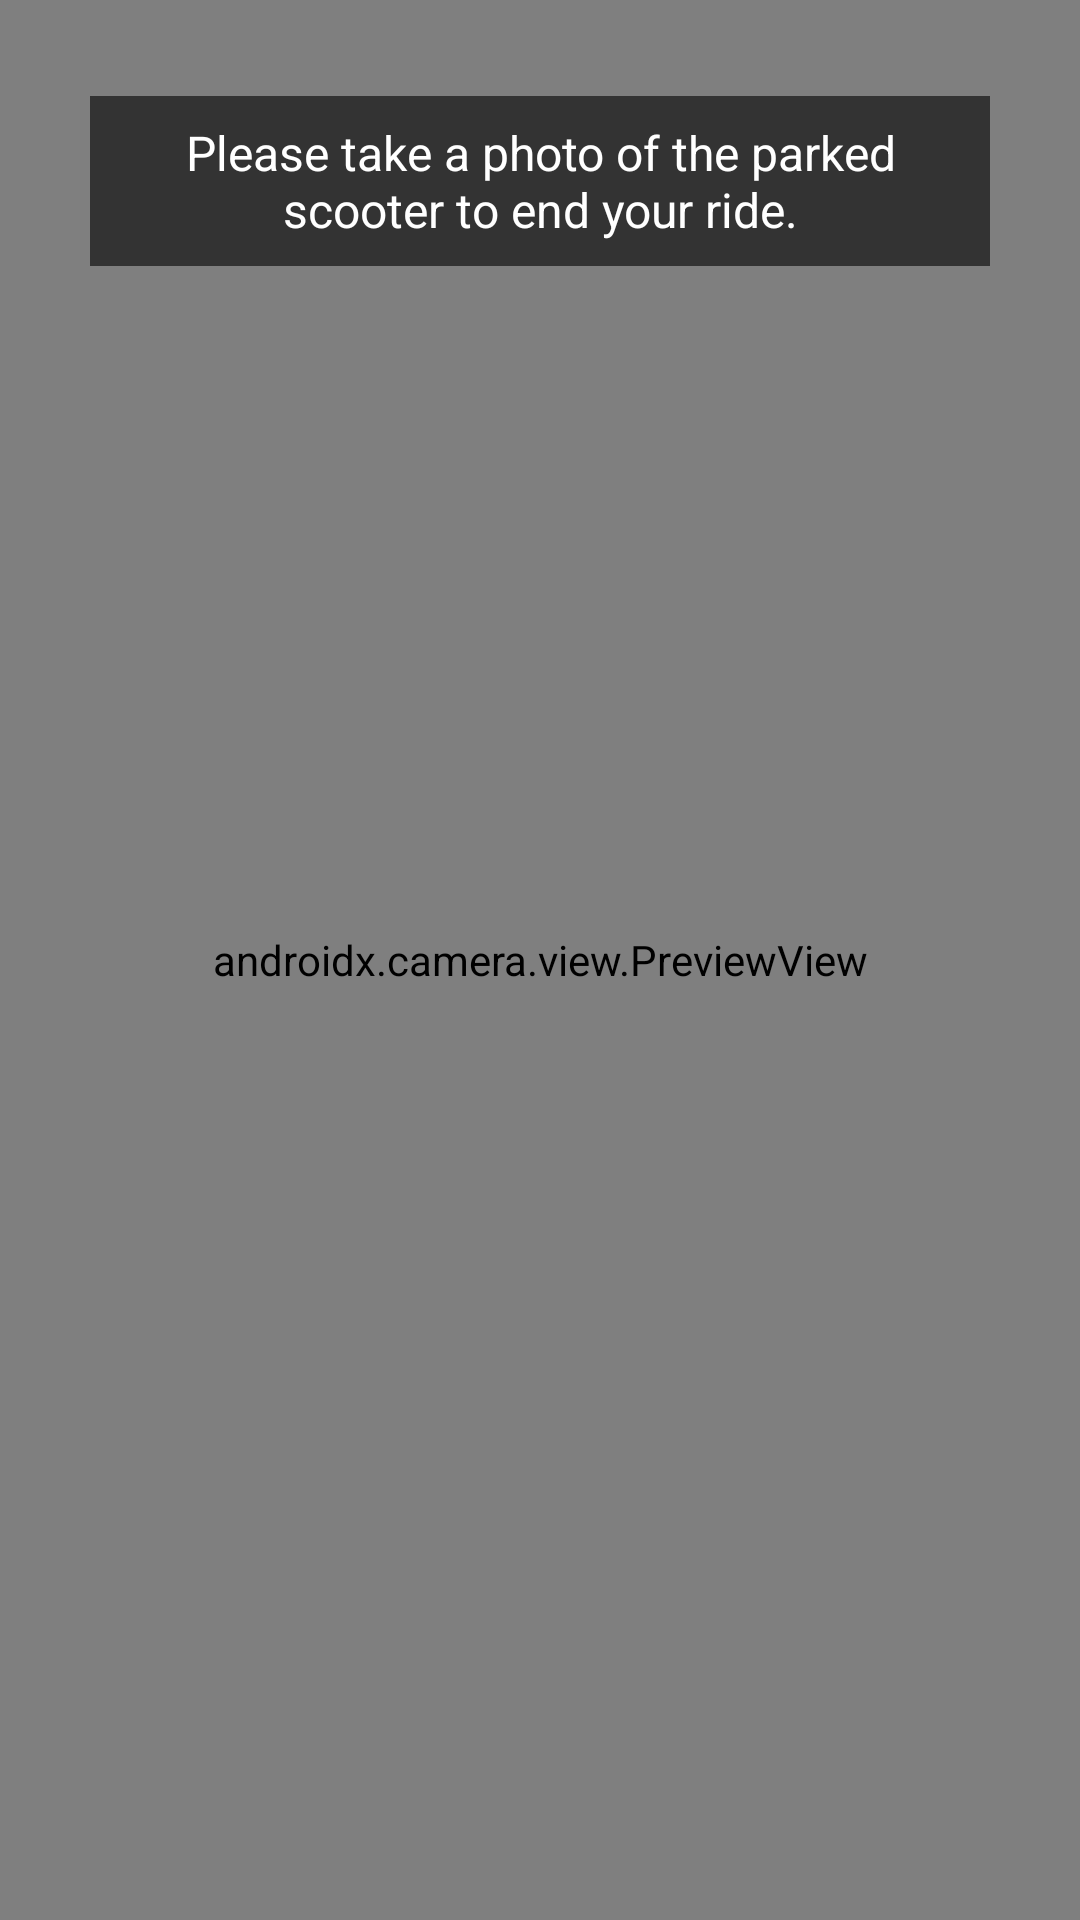

The Android layout XML behind this screen, and the referenced resources:
<!-- AndroidManifest.xml: application theme Theme.ScooterSharing -->
<!-- res/layout/fragment_camera.xml -->
<?xml version="1.0" encoding="utf-8"?>
<androidx.constraintlayout.widget.ConstraintLayout xmlns:android="http://schemas.android.com/apk/res/android"
    xmlns:app="http://schemas.android.com/apk/res-auto"
    xmlns:tools="http://schemas.android.com/tools"
    android:layout_width="match_parent"
    android:layout_height="match_parent"
    android:fitsSystemWindows="true"
    tools:context=".fragments.CameraFragment">


    <include
        android:id="@+id/content_camera"
        layout="@layout/content_camera"
        app:layout_constraintBottom_toBottomOf="parent"
        app:layout_constraintEnd_toEndOf="parent"
        app:layout_constraintHorizontal_bias="0.5"
        app:layout_constraintStart_toStartOf="parent"
        app:layout_constraintTop_toTopOf="parent"
        app:layout_constraintVertical_bias="0.5" />


    <TextView
        android:id="@+id/camera_info"
        android:layout_width="wrap_content"
        android:layout_height="wrap_content"
        android:layout_marginTop="32dp"
        android:background="@color/black_80"
        android:gravity="center"
        android:text="@string/camera_info"
        android:textColor="@android:color/white"
        android:textSize="16sp"
        android:paddingStart="16dp"
        android:paddingEnd="16dp"
        android:maxWidth="300dp"
        android:paddingTop="8dp"
        android:paddingBottom="8dp"
        app:layout_constraintEnd_toEndOf="parent"
        app:layout_constraintHorizontal_bias="0.5"
        app:layout_constraintStart_toStartOf="parent"
        app:layout_constraintTop_toTopOf="parent" />

    <TextView
        android:id="@+id/loading_info"
        android:visibility="gone"
        android:layout_width="wrap_content"
        android:layout_height="wrap_content"
        android:background="@android:color/holo_green_dark"
        android:gravity="center"
        android:maxWidth="300dp"
        android:paddingStart="16dp"
        android:paddingTop="8dp"
        android:paddingEnd="16dp"
        android:paddingBottom="8dp"
        android:text="@string/loading_info"
        android:textColor="@android:color/white"
        android:textSize="16sp"
        app:layout_constraintBottom_toBottomOf="parent"
        app:layout_constraintEnd_toEndOf="parent"
        app:layout_constraintHorizontal_bias="0.5"
        app:layout_constraintStart_toStartOf="parent"
        app:layout_constraintTop_toTopOf="parent"
        app:layout_constraintVertical_bias="0.65999997" />
</androidx.constraintlayout.widget.ConstraintLayout>
<!-- res/layout/content_camera.xml (included above) -->
<?xml version="1.0" encoding="utf-8"?>
<androidx.constraintlayout.widget.ConstraintLayout xmlns:android="http://schemas.android.com/apk/res/android"
    xmlns:app="http://schemas.android.com/apk/res-auto"
    android:layoutDirection="ltr"
    android:layout_width="match_parent"
    android:layout_height="match_parent">

    <androidx.camera.view.PreviewView
        android:id="@+id/view_finder"
        android:layout_width="match_parent"
        android:layout_height="match_parent" />

    <ImageButton
        android:id="@+id/camera_switch_button"
        android:layout_width="64dp"
        android:layout_height="64dp"
        android:layout_marginBottom="92dp"
        android:layout_marginStart="32dp"
        android:padding="4dp"
        android:scaleType="fitCenter"
        android:background="@android:color/transparent"
        android:contentDescription="@string/switch_camera_button_alt"
        app:srcCompat="@drawable/ic_switch"
        app:layout_constraintStart_toStartOf="parent"
        app:layout_constraintBottom_toBottomOf="parent" />

    <ImageButton
        android:id="@+id/camera_capture_button"
        android:layout_width="92dp"
        android:layout_height="92dp"
        android:layout_marginBottom="80dp"
        android:scaleType="fitCenter"
        android:background="@drawable/ic_shutter"
        android:contentDescription="@string/capture_button_alt"
        app:layout_constraintStart_toStartOf="parent"
        app:layout_constraintEnd_toEndOf="parent"
        app:layout_constraintBottom_toBottomOf="parent" />

</androidx.constraintlayout.widget.ConstraintLayout>
<!-- resources referenced by this layout -->
<resources>
  <color name="black_80">#99000000</color>
  <string name="camera_info">Please take a photo of the parked scooter to end your ride.</string>
  <string name="capture_button_alt">Capture</string>
  <string name="loading_info">Updating your ride... \nPlease wait a moment.</string>
  <string name="switch_camera_button_alt">Switch camera</string>
  <style name="Theme.ScooterSharing" parent="Theme.MaterialComponents.DayNight.DarkActionBar">
          
          <item name="colorPrimary">@color/yellow_500</item>
          <item name="colorPrimaryVariant">@color/yellow_700</item>
          <item name="colorOnPrimary">@color/white</item>
          
          <item name="colorSecondary">@color/teal_200</item>
          <item name="colorSecondaryVariant">@color/teal_700</item>
          <item name="colorOnSecondary">@color/black</item>
          
          <item name="android:statusBarColor">?attr/colorPrimaryVariant</item>
          
      </style>
  <color name="yellow_500">#ff9900</color>
  <color name="yellow_700">#FFA927</color>
  <color name="white">#FFFFFFFF</color>
  <color name="teal_200">#FF03DAC5</color>
  <color name="teal_700">#FF018786</color>
  <color name="black">#FF000000</color>
</resources>
